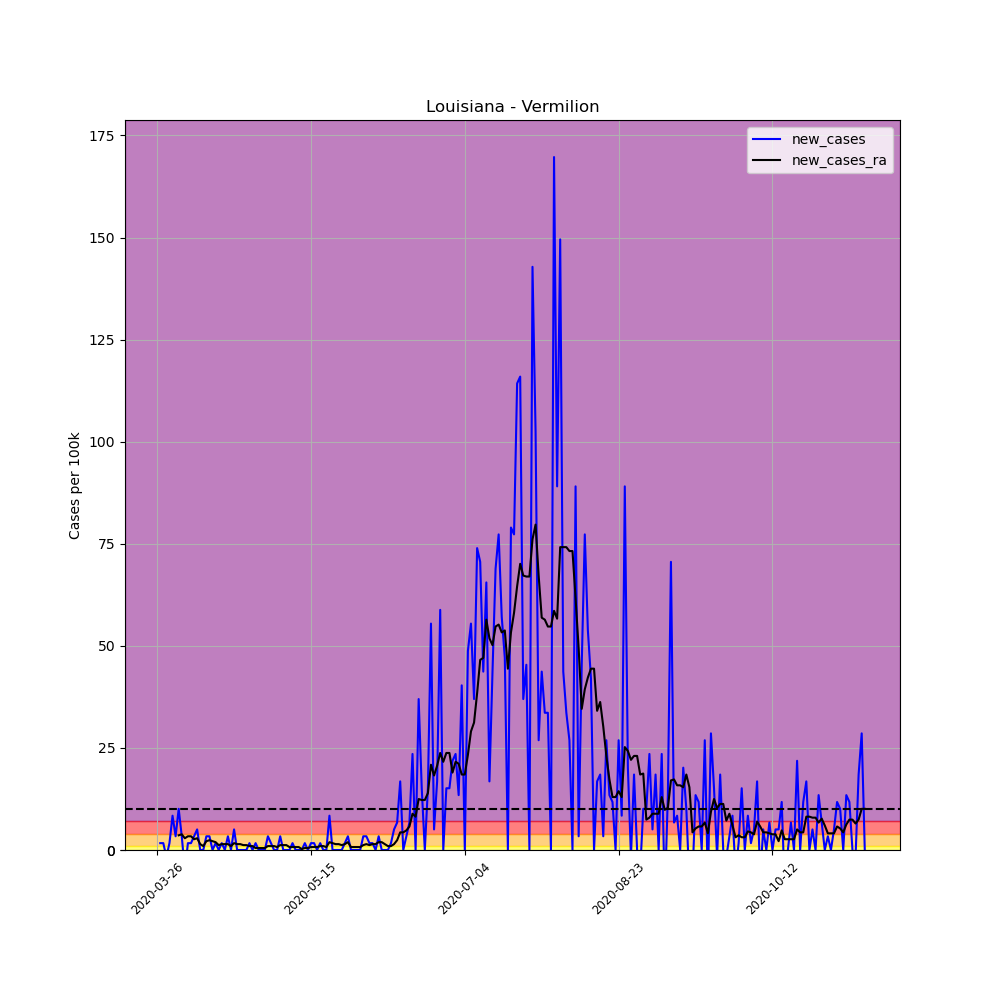

Data behind this chart, as committed beside it:
, date, county, state, fips, cases, deaths, COUNTY, STNAME, CTYNAME, POPESTIMATE2019, per_100k, per_100k_ra, new_cases, new_cases_ra
370891, 2020-03-26, Vermilion, Louisiana, 22113, 1, 0, 113, Louisiana, Vermilion, 59511, 1.68, , , 
370892, 2020-03-27, Vermilion, Louisiana, 22113, 2, 0, 113, Louisiana, Vermilion, 59511, 3.361, , 1.68, 
370893, 2020-03-28, Vermilion, Louisiana, 22113, 3, 1, 113, Louisiana, Vermilion, 59511, 5.041, , 1.68, 
370894, 2020-03-29, Vermilion, Louisiana, 22113, 2, 1, 113, Louisiana, Vermilion, 59511, 3.361, , -1.68, 
370895, 2020-03-30, Vermilion, Louisiana, 22113, 3, 1, 113, Louisiana, Vermilion, 59511, 5.041, , 1.68, 
370896, 2020-03-31, Vermilion, Louisiana, 22113, 8, 1, 113, Louisiana, Vermilion, 59511, 13.44, , 8.402, 
370897, 2020-04-01, Vermilion, Louisiana, 22113, 10, 1, 113, Louisiana, Vermilion, 59511, 16.8, 6.961, 3.361, 
370898, 2020-04-02, Vermilion, Louisiana, 22113, 16, 1, 113, Louisiana, Vermilion, 59511, 26.89, 10.56, 10.08, 3.601
370899, 2020-04-03, Vermilion, Louisiana, 22113, 18, 1, 113, Louisiana, Vermilion, 59511, 30.25, 14.4, 3.361, 3.841
370900, 2020-04-04, Vermilion, Louisiana, 22113, 15, 1, 113, Louisiana, Vermilion, 59511, 25.21, 17.28, -5.041, 2.881
370901, 2020-04-05, Vermilion, Louisiana, 22113, 16, 1, 113, Louisiana, Vermilion, 59511, 26.89, 20.64, 1.68, 3.361
370902, 2020-04-06, Vermilion, Louisiana, 22113, 17, 1, 113, Louisiana, Vermilion, 59511, 28.57, 24.01, 1.68, 3.361
370903, 2020-04-07, Vermilion, Louisiana, 22113, 19, 1, 113, Louisiana, Vermilion, 59511, 31.93, 26.65, 3.361, 2.641
370904, 2020-04-08, Vermilion, Louisiana, 22113, 22, 1, 113, Louisiana, Vermilion, 59511, 36.97, 29.53, 5.041, 2.881
370905, 2020-04-09, Vermilion, Louisiana, 22113, 22, 1, 113, Louisiana, Vermilion, 59511, 36.97, 30.97, 0.0, 1.44
370906, 2020-04-10, Vermilion, Louisiana, 22113, 22, 1, 113, Louisiana, Vermilion, 59511, 36.97, 31.93, 0.0, 0.9602
370907, 2020-04-11, Vermilion, Louisiana, 22113, 24, 1, 113, Louisiana, Vermilion, 59511, 40.33, 34.09, 3.361, 2.16
370908, 2020-04-12, Vermilion, Louisiana, 22113, 26, 1, 113, Louisiana, Vermilion, 59511, 43.69, 36.49, 3.361, 2.401
370909, 2020-04-13, Vermilion, Louisiana, 22113, 26, 1, 113, Louisiana, Vermilion, 59511, 43.69, 38.65, 0.0, 2.16
370910, 2020-04-14, Vermilion, Louisiana, 22113, 27, 1, 113, Louisiana, Vermilion, 59511, 45.37, 40.57, 1.68, 1.92
370911, 2020-04-15, Vermilion, Louisiana, 22113, 27, 1, 113, Louisiana, Vermilion, 59511, 45.37, 41.77, 0.0, 1.2
370912, 2020-04-16, Vermilion, Louisiana, 22113, 28, 1, 113, Louisiana, Vermilion, 59511, 47.05, 43.21, 1.68, 1.44
370913, 2020-04-17, Vermilion, Louisiana, 22113, 28, 1, 113, Louisiana, Vermilion, 59511, 47.05, 44.65, 0.0, 1.44
370914, 2020-04-18, Vermilion, Louisiana, 22113, 30, 1, 113, Louisiana, Vermilion, 59511, 50.41, 46.09, 3.361, 1.44
370915, 2020-04-19, Vermilion, Louisiana, 22113, 30, 1, 113, Louisiana, Vermilion, 59511, 50.41, 47.05, 0.0, 0.9602
370916, 2020-04-20, Vermilion, Louisiana, 22113, 33, 1, 113, Louisiana, Vermilion, 59511, 55.45, 48.73, 5.041, 1.68
370917, 2020-04-21, Vermilion, Louisiana, 22113, 33, 1, 113, Louisiana, Vermilion, 59511, 55.45, 50.17, 0.0, 1.44
370918, 2020-04-22, Vermilion, Louisiana, 22113, 33, 1, 113, Louisiana, Vermilion, 59511, 55.45, 51.61, 0.0, 1.44
370919, 2020-04-23, Vermilion, Louisiana, 22113, 33, 1, 113, Louisiana, Vermilion, 59511, 55.45, 52.81, 0.0, 1.2
370920, 2020-04-24, Vermilion, Louisiana, 22113, 33, 1, 113, Louisiana, Vermilion, 59511, 55.45, 54.01, 0.0, 1.2
370921, 2020-04-25, Vermilion, Louisiana, 22113, 34, 1, 113, Louisiana, Vermilion, 59511, 57.13, 54.97, 1.68, 0.9602
370922, 2020-04-26, Vermilion, Louisiana, 22113, 34, 1, 113, Louisiana, Vermilion, 59511, 57.13, 55.93, 0.0, 0.9602
370923, 2020-04-27, Vermilion, Louisiana, 22113, 35, 1, 113, Louisiana, Vermilion, 59511, 58.81, 56.41, 1.68, 0.4801
370924, 2020-04-28, Vermilion, Louisiana, 22113, 35, 1, 113, Louisiana, Vermilion, 59511, 58.81, 56.89, 0.0, 0.4801
370925, 2020-04-29, Vermilion, Louisiana, 22113, 35, 1, 113, Louisiana, Vermilion, 59511, 58.81, 57.37, 0.0, 0.4801
370926, 2020-04-30, Vermilion, Louisiana, 22113, 35, 1, 113, Louisiana, Vermilion, 59511, 58.81, 57.85, 0.0, 0.4801
370927, 2020-05-01, Vermilion, Louisiana, 22113, 37, 1, 113, Louisiana, Vermilion, 59511, 62.17, 58.81, 3.361, 0.9602
370928, 2020-05-02, Vermilion, Louisiana, 22113, 38, 1, 113, Louisiana, Vermilion, 59511, 63.85, 59.77, 1.68, 0.9602
370929, 2020-05-03, Vermilion, Louisiana, 22113, 38, 1, 113, Louisiana, Vermilion, 59511, 63.85, 60.73, 0.0, 0.9602
370930, 2020-05-04, Vermilion, Louisiana, 22113, 38, 1, 113, Louisiana, Vermilion, 59511, 63.85, 61.45, 0.0, 0.7202
370931, 2020-05-05, Vermilion, Louisiana, 22113, 40, 1, 113, Louisiana, Vermilion, 59511, 67.21, 62.65, 3.361, 1.2
370932, 2020-05-06, Vermilion, Louisiana, 22113, 40, 2, 113, Louisiana, Vermilion, 59511, 67.21, 63.85, 0.0, 1.2
370933, 2020-05-07, Vermilion, Louisiana, 22113, 40, 2, 113, Louisiana, Vermilion, 59511, 67.21, 65.05, 0.0, 1.2
370934, 2020-05-08, Vermilion, Louisiana, 22113, 40, 2, 113, Louisiana, Vermilion, 59511, 67.21, 65.77, 0.0, 0.7202
370935, 2020-05-09, Vermilion, Louisiana, 22113, 41, 2, 113, Louisiana, Vermilion, 59511, 68.89, 66.49, 1.68, 0.7202
370936, 2020-05-10, Vermilion, Louisiana, 22113, 41, 2, 113, Louisiana, Vermilion, 59511, 68.89, 67.21, 0.0, 0.7202
370937, 2020-05-11, Vermilion, Louisiana, 22113, 41, 2, 113, Louisiana, Vermilion, 59511, 68.89, 67.93, 0.0, 0.7202
370938, 2020-05-12, Vermilion, Louisiana, 22113, 41, 2, 113, Louisiana, Vermilion, 59511, 68.89, 68.17, 0.0, 0.2401
370939, 2020-05-13, Vermilion, Louisiana, 22113, 42, 2, 113, Louisiana, Vermilion, 59511, 70.58, 68.65, 1.68, 0.4801
370940, 2020-05-14, Vermilion, Louisiana, 22113, 42, 2, 113, Louisiana, Vermilion, 59511, 70.58, 69.13, 0.0, 0.4801
370941, 2020-05-15, Vermilion, Louisiana, 22113, 43, 3, 113, Louisiana, Vermilion, 59511, 72.26, 69.86, 1.68, 0.7202
370942, 2020-05-16, Vermilion, Louisiana, 22113, 44, 3, 113, Louisiana, Vermilion, 59511, 73.94, 70.58, 1.68, 0.7202
370943, 2020-05-17, Vermilion, Louisiana, 22113, 44, 3, 113, Louisiana, Vermilion, 59511, 73.94, 71.3, 0.0, 0.7202
370944, 2020-05-18, Vermilion, Louisiana, 22113, 45, 3, 113, Louisiana, Vermilion, 59511, 75.62, 72.26, 1.68, 0.9602
370945, 2020-05-19, Vermilion, Louisiana, 22113, 45, 3, 113, Louisiana, Vermilion, 59511, 75.62, 73.22, 0.0, 0.9602
370946, 2020-05-20, Vermilion, Louisiana, 22113, 45, 3, 113, Louisiana, Vermilion, 59511, 75.62, 73.94, 0.0, 0.7202
370947, 2020-05-21, Vermilion, Louisiana, 22113, 50, 3, 113, Louisiana, Vermilion, 59511, 84.02, 75.86, 8.402, 1.92
370948, 2020-05-22, Vermilion, Louisiana, 22113, 50, 3, 113, Louisiana, Vermilion, 59511, 84.02, 77.54, 0.0, 1.68
370949, 2020-05-23, Vermilion, Louisiana, 22113, 50, 3, 113, Louisiana, Vermilion, 59511, 84.02, 78.98, 0.0, 1.44
370950, 2020-05-24, Vermilion, Louisiana, 22113, 50, 3, 113, Louisiana, Vermilion, 59511, 84.02, 80.42, 0.0, 1.44
... 171 more rows
